The GitHub repository An0jin/ToneiverseLinux contains a labelled image folder "dataset" with 4 categories: autumn warm, spring warm, summer cool, winter cool. Examples follow, each with its label.

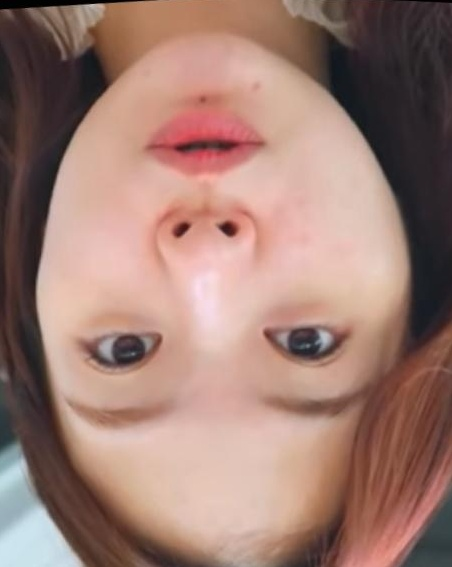
Label: spring warm

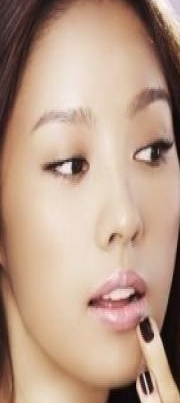
Label: autumn warm

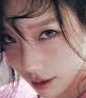
Label: summer cool

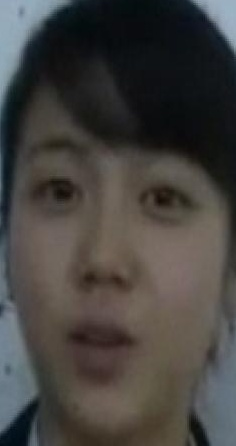
Label: winter cool

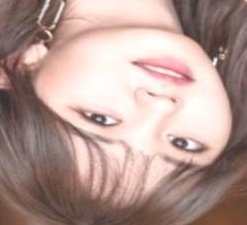
Label: autumn warm

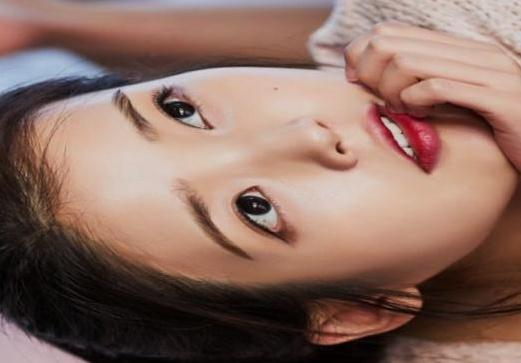
Label: spring warm
